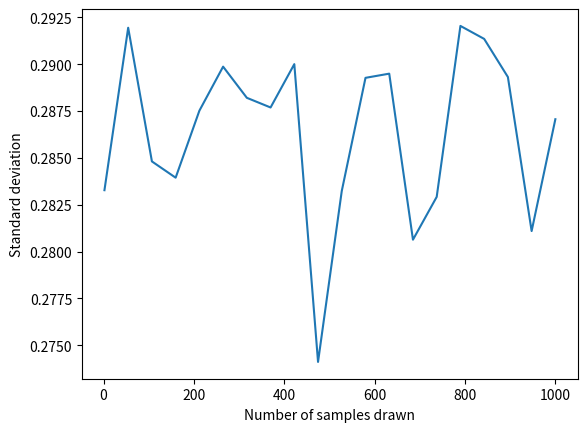

Generate this figure with matplotlib:
import numpy as np 
import scipy.stats
import matplotlib.pyplot as plt

dist1 = scipy.stats.norm(0.0,1.0)
dist2 = scipy.stats.norm(0.0,1.0)

def checknorm(n):
    samp1 = dist1.rvs(n)
    # samp2 = dist2.rvs(n)
    res1 = scipy.stats.kstest(samp1,'norm')
    return res1[1]


n = np.linspace(2,1000,20)
stddist = []
for i in n:
    buff = []
    for _ in range(500):
        buff.append(checknorm(int(i)))
    stddist.append(np.std(buff))

plt.plot(n,stddist)
plt.xlabel('Number of samples drawn')
plt.ylabel('Standard deviation')
plt.show()

